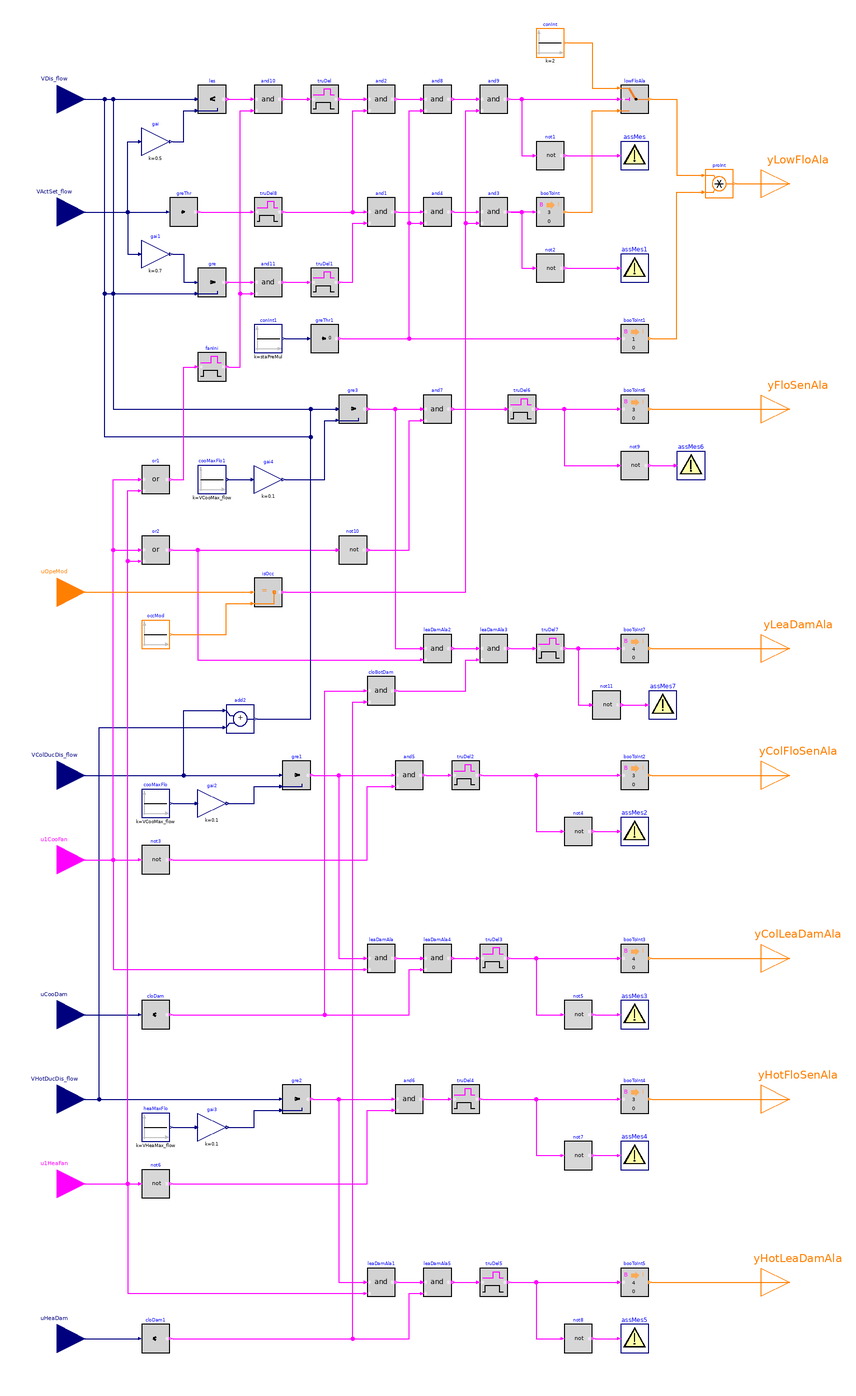

This picture is the connection diagram that the Modelica source below describes through its graphical annotations.

block Alarms "Generate alarms of snap-acting controlled dual-duct terminal unit"

  parameter Boolean have_duaSen
    "True: the unit have dual inlet flow sensor";
  parameter Real staPreMul
    "Importance multiplier for the zone static pressure reset control loop";
  parameter Real VCooMax_flow(
    final quantity="VolumeFlowRate",
    final unit="m3/s")
    "Design zone cooling maximum airflow rate";
  parameter Real VHeaMax_flow(
    final quantity="VolumeFlowRate",
    final unit="m3/s")
    "Design zone heating maximum airflow rate";
  parameter Real lowFloTim(
    final unit="s",
    final quantity="Time")=300
    "Threshold time to check low flow rate"
    annotation (__cdl(ValueInReference=true));
  parameter Real fanOffTim(
    final unit="s",
    final quantity="Time")=600
    "Threshold time to check fan off"
    annotation (__cdl(ValueInReference=true));
  parameter Real leaFloTim(
    final unit="s",
    final quantity="Time")=600
    "Threshold time to check damper leaking airflow"
    annotation (__cdl(ValueInReference=true));
  parameter Real floHys(
    final quantity="VolumeFlowRate",
    final unit="m3/s")=0.05
    "Near zero flow rate, below which the flow rate or difference will be seen as zero"
    annotation (__cdl(ValueInReference=false), Dialog(tab="Advanced"));
  parameter Real damPosHys(
    final unit="1")=0.05
    "Near zero damper position, below which the damper will be seen as closed"
    annotation (__cdl(ValueInReference=false), Dialog(tab="Advanced"));
  parameter Real staTim(
    final unit="s",
    final quantity="Time")=1800
    "Delay triggering alarms after enabling AHU supply fan"
    annotation (__cdl(ValueInReference=false), Dialog(tab="Advanced"));

  BuildingsLite.Controls.OBC.CDL.Interfaces.RealInput VDis_flow(
    final min=0,
    final unit="m3/s",
    final quantity="VolumeFlowRate") if not have_duaSen
    "Measured discharge airflow rate"
    annotation (Placement(transformation(extent={{-280,400},{-240,440}}),
        iconTransformation(extent={{-140,160},{-100,200}})));
  BuildingsLite.Controls.OBC.CDL.Interfaces.RealInput VActSet_flow(
    final min=0,
    final unit="m3/s",
    final quantity="VolumeFlowRate") "Active airflow setpoint"
    annotation (Placement(transformation(extent={{-280,320},{-240,360}}),
        iconTransformation(extent={{-140,130},{-100,170}})));
  BuildingsLite.Controls.OBC.CDL.Interfaces.IntegerInput uOpeMod
    "Zone operation mode"
    annotation (Placement(transformation(extent={{-280,50},{-240,90}}),
        iconTransformation(extent={{-140,100},{-100,140}})));
  BuildingsLite.Controls.OBC.CDL.Interfaces.RealInput VColDucDis_flow(
    final min=0,
    final unit="m3/s",
    final quantity="VolumeFlowRate") if have_duaSen
    "Measured cold-duct discharge airflow rate"
    annotation (Placement(transformation(extent={{-280,-80},{-240,-40}}),
        iconTransformation(extent={{-140,60},{-100,100}})));
  BuildingsLite.Controls.OBC.CDL.Interfaces.BooleanInput u1CooFan
    "Cooling air handler supply fan status"
    annotation (Placement(transformation(extent={{-280,-140},{-240,-100}}),
        iconTransformation(extent={{-140,30},{-100,70}})));
  BuildingsLite.Controls.OBC.CDL.Interfaces.RealInput uCooDam(
    final min=0,
    final unit="1")
    "Cooling damper position setpoint"
    annotation (Placement(transformation(extent={{-280,-250},{-240,-210}}),
        iconTransformation(extent={{-140,0},{-100,40}})));
  BuildingsLite.Controls.OBC.CDL.Interfaces.RealInput VHotDucDis_flow(
    final min=0,
    final unit="m3/s",
    final quantity="VolumeFlowRate") if have_duaSen
    "Measured hot-duct discharge airflow rate"
    annotation (Placement(transformation(extent={{-280,-310},{-240,-270}}),
        iconTransformation(extent={{-140,-130},{-100,-90}})));
  BuildingsLite.Controls.OBC.CDL.Interfaces.BooleanInput u1HeaFan
    "Heating air handler supply fan status"
    annotation (Placement(transformation(extent={{-280,-370},{-240,-330}}),
        iconTransformation(extent={{-140,-160},{-100,-120}})));
  BuildingsLite.Controls.OBC.CDL.Interfaces.RealInput uHeaDam(
    final min=0,
    final unit="1")
    "Heating damper position setpoint"
    annotation (Placement(transformation(extent={{-280,-480},{-240,-440}}),
        iconTransformation(extent={{-140,-190},{-100,-150}})));
  BuildingsLite.Controls.OBC.CDL.Interfaces.IntegerOutput yLowFloAla
    "Low airflow alarms"
    annotation (Placement(transformation(extent={{240,340},{280,380}}),
        iconTransformation(extent={{100,160},{140,200}})));
  BuildingsLite.Controls.OBC.CDL.Interfaces.IntegerOutput yFloSenAla
    if not have_duaSen
    "Airflow sensor calibration alarm"
    annotation (Placement(transformation(extent={{240,180},{280,220}}),
        iconTransformation(extent={{100,110},{140,150}})));
  BuildingsLite.Controls.OBC.CDL.Interfaces.IntegerOutput yLeaDamAla
    if not have_duaSen
    "Leaking dampers alarm, could be heating or cooling damper"
    annotation (Placement(transformation(extent={{240,10},{280,50}}),
        iconTransformation(extent={{100,80},{140,120}})));
  BuildingsLite.Controls.OBC.CDL.Interfaces.IntegerOutput yColFloSenAla
    if have_duaSen "Cold-duct airflow sensor calibration alarm"
    annotation (Placement(transformation(extent={{240,-80},{280,-40}}),
        iconTransformation(extent={{100,-90},{140,-50}})));
  BuildingsLite.Controls.OBC.CDL.Interfaces.IntegerOutput yColLeaDamAla
    if have_duaSen "Leaking cold-duct damper alarm"
    annotation (Placement(transformation(extent={{240,-210},{280,-170}}),
        iconTransformation(extent={{100,-120},{140,-80}})));
  BuildingsLite.Controls.OBC.CDL.Interfaces.IntegerOutput yHotFloSenAla
    if have_duaSen "Hot-duct airflow sensor calibration alarm"
    annotation (Placement(transformation(extent={{240,-310},{280,-270}}),
        iconTransformation(extent={{100,-160},{140,-120}})));
  BuildingsLite.Controls.OBC.CDL.Interfaces.IntegerOutput yHotLeaDamAla
    if have_duaSen "Leaking hot-duct damper alarm"
    annotation (Placement(transformation(extent={{240,-440},{280,-400}}),
        iconTransformation(extent={{100,-190},{140,-150}})));

  BuildingsLite.Controls.OBC.CDL.Reals.MultiplyByParameter gai(
    final k=0.5)
    "Percentage of the setpoint"
    annotation (Placement(transformation(extent={{-200,380},{-180,400}})));
  BuildingsLite.Controls.OBC.CDL.Reals.Less les(
    final h=floHys)
    "Check if measured airflow is less than threshold"
    annotation (Placement(transformation(extent={{-160,410},{-140,430}})));
  BuildingsLite.Controls.OBC.CDL.Logical.TrueDelay truDel(
    final delayTime=lowFloTim)
    "Check if the measured airflow has been less than threshold value for threshold time"
    annotation (Placement(transformation(extent={{-80,410},{-60,430}})));
  BuildingsLite.Controls.OBC.CDL.Reals.GreaterThreshold greThr(
    final t=floHys,
    final h=0.5*floHys)
    "Check if setpoint airflow is greater than zero"
    annotation (Placement(transformation(extent={{-180,330},{-160,350}})));
  BuildingsLite.Controls.OBC.CDL.Reals.Greater gre(
    final h=floHys)
    "Check if measured airflow is less than threshold"
    annotation (Placement(transformation(extent={{-160,280},{-140,300}})));
  BuildingsLite.Controls.OBC.CDL.Reals.MultiplyByParameter gai1(
    final k=0.7)
    "Percentage of the setpoint"
    annotation (Placement(transformation(extent={{-200,300},{-180,320}})));
  BuildingsLite.Controls.OBC.CDL.Logical.TrueDelay truDel1(
    final delayTime=lowFloTim)
    "Check if the measured airflow has been less than threshold value for threshold time"
    annotation (Placement(transformation(extent={{-80,280},{-60,300}})));
  BuildingsLite.Controls.OBC.CDL.Logical.And and2
    "Measured airflow has been less than threshold value for sufficient time"
    annotation (Placement(transformation(extent={{-40,410},{-20,430}})));
  BuildingsLite.Controls.OBC.CDL.Logical.And and1
    "Measured airflow has been less than threshold value for sufficient time"
    annotation (Placement(transformation(extent={{-40,330},{-20,350}})));
  BuildingsLite.Controls.OBC.CDL.Integers.Switch lowFloAla
    "Low airflow alarm"
    annotation (Placement(transformation(extent={{140,410},{160,430}})));
  BuildingsLite.Controls.OBC.CDL.Integers.Sources.Constant conInt(
    final k=2)
    "Level 2 alarm"
    annotation (Placement(transformation(extent={{80,450},{100,470}})));
  BuildingsLite.Controls.OBC.CDL.Conversions.BooleanToInteger booToInt(
    final integerTrue=3)
    "Convert boolean true to level 3 alarm"
    annotation (Placement(transformation(extent={{80,330},{100,350}})));
  BuildingsLite.Controls.OBC.CDL.Reals.Sources.Constant conInt1(
    final k=staPreMul)
    "Importance multiplier for zone static pressure reset"
    annotation (Placement(transformation(extent={{-120,240},{-100,260}})));
  BuildingsLite.Controls.OBC.CDL.Reals.GreaterThreshold greThr1
    "Check if the multiplier is greater than zero"
    annotation (Placement(transformation(extent={{-80,240},{-60,260}})));
  BuildingsLite.Controls.OBC.CDL.Conversions.BooleanToInteger booToInt1
    "Suppress the alarm when multiplier is zero"
    annotation (Placement(transformation(extent={{140,240},{160,260}})));
  BuildingsLite.Controls.OBC.CDL.Integers.Multiply proInt
    "Low flow alarms"
    annotation (Placement(transformation(extent={{200,350},{220,370}})));
  BuildingsLite.Controls.OBC.CDL.Logical.And and8
    "Logical and"
    annotation (Placement(transformation(extent={{0,410},{20,430}})));
  BuildingsLite.Controls.OBC.CDL.Logical.Not not1
    "Logical not"
    annotation (Placement(transformation(extent={{80,370},{100,390}})));
  BuildingsLite.Controls.OBC.CDL.Utilities.Assert assMes(
    final message="Warning: airflow is less than 50% of the setpoint.")
    "Level 2 low airflow alarm"
    annotation (Placement(transformation(extent={{140,370},{160,390}})));
  BuildingsLite.Controls.OBC.CDL.Logical.And and4
    "Logical and"
    annotation (Placement(transformation(extent={{0,330},{20,350}})));
  BuildingsLite.Controls.OBC.CDL.Logical.Not not2
    "Logical not"
    annotation (Placement(transformation(extent={{80,290},{100,310}})));
  BuildingsLite.Controls.OBC.CDL.Utilities.Assert assMes1(
    final message="Warning: airflow is less than 70% of the setpoint.")
    "Level 3 low airflow alarm"
    annotation (Placement(transformation(extent={{140,290},{160,310}})));
  BuildingsLite.Controls.OBC.CDL.Reals.Sources.Constant cooMaxFlo(
    final k=VCooMax_flow) if have_duaSen "Cooling maximum airflow setpoint"
    annotation (Placement(transformation(extent={{-200,-90},{-180,-70}})));
  BuildingsLite.Controls.OBC.CDL.Reals.MultiplyByParameter gai2(
    final k=0.1) if have_duaSen
    "Percentage of the setpoint"
    annotation (Placement(transformation(extent={{-160,-90},{-140,-70}})));
  BuildingsLite.Controls.OBC.CDL.Logical.Not not3 if have_duaSen
    "Logical not"
    annotation (Placement(transformation(extent={{-200,-130},{-180,-110}})));
  BuildingsLite.Controls.OBC.CDL.Logical.TrueDelay truDel2(
    final delayTime=fanOffTim) if have_duaSen
    "Check if the input has been true for more than threshold time"
    annotation (Placement(transformation(extent={{20,-70},{40,-50}})));
  BuildingsLite.Controls.OBC.CDL.Reals.Greater gre1(
    final h=floHys) if have_duaSen
    "Check if measured airflow is greater than threshold"
    annotation (Placement(transformation(extent={{-100,-70},{-80,-50}})));
  BuildingsLite.Controls.OBC.CDL.Logical.And and5 if have_duaSen
    "Check if the measured airflow is greater than the threshold and the supply fan is OFF"
    annotation (Placement(transformation(extent={{-20,-70},{0,-50}})));
  BuildingsLite.Controls.OBC.CDL.Logical.Not not4 if have_duaSen
    "Logical not"
    annotation (Placement(transformation(extent={{100,-110},{120,-90}})));
  BuildingsLite.Controls.OBC.CDL.Utilities.Assert assMes2(
    final message="Warning: cold-duct airflow sensor should be calibrated.")
    if have_duaSen
    "Level 3 airflow sensor alarm"
    annotation (Placement(transformation(extent={{140,-110},{160,-90}})));
  BuildingsLite.Controls.OBC.CDL.Conversions.BooleanToInteger booToInt2(
    final integerTrue=3) if have_duaSen
    "Convert boolean true to level 3 alarm"
    annotation (Placement(transformation(extent={{140,-70},{160,-50}})));
  BuildingsLite.Controls.OBC.CDL.Logical.TrueDelay truDel3(
    final delayTime=leaFloTim) if have_duaSen
    "Check if the input has been true for more than threshold time"
    annotation (Placement(transformation(extent={{40,-200},{60,-180}})));
  BuildingsLite.Controls.OBC.CDL.Reals.LessThreshold cloDam(
    final t=damPosHys,
    final h=0.5*damPosHys) "Check if damper position is near zero"
    annotation (Placement(transformation(extent={{-200,-240},{-180,-220}})));
  BuildingsLite.Controls.OBC.CDL.Logical.And leaDamAla if have_duaSen
    "Check if generating leak damper alarms"
    annotation (Placement(transformation(extent={{-40,-200},{-20,-180}})));
  BuildingsLite.Controls.OBC.CDL.Logical.Not not5 if have_duaSen
    "Logical not"
    annotation (Placement(transformation(extent={{100,-240},{120,-220}})));
  BuildingsLite.Controls.OBC.CDL.Utilities.Assert assMes3(
    final message="Warning: the cold-duct damper is leaking.")
    if have_duaSen
    "Level 4 leaking damper alarm"
    annotation (Placement(transformation(extent={{140,-240},{160,-220}})));
  BuildingsLite.Controls.OBC.CDL.Conversions.BooleanToInteger booToInt3(
    final integerTrue=4) if have_duaSen
    "Convert boolean true to level 4 alarm"
    annotation (Placement(transformation(extent={{140,-200},{160,-180}})));
  BuildingsLite.Controls.OBC.CDL.Reals.Sources.Constant heaMaxFlo(
    final k=VHeaMax_flow)
    if have_duaSen "Heating maximum airflow setpoint"
    annotation (Placement(transformation(extent={{-200,-320},{-180,-300}})));
  BuildingsLite.Controls.OBC.CDL.Reals.MultiplyByParameter gai3(final k=0.1)
    if have_duaSen
    "Percentage of the setpoint"
    annotation (Placement(transformation(extent={{-160,-320},{-140,-300}})));
  BuildingsLite.Controls.OBC.CDL.Logical.Not not6 if have_duaSen
    "Logical not"
    annotation (Placement(transformation(extent={{-200,-360},{-180,-340}})));
  BuildingsLite.Controls.OBC.CDL.Logical.TrueDelay truDel4(
    final delayTime=fanOffTim) if have_duaSen
    "Check if the input has been true for more than threshold time"
    annotation (Placement(transformation(extent={{20,-300},{40,-280}})));
  BuildingsLite.Controls.OBC.CDL.Reals.Greater gre2(
    final h=floHys)
    if have_duaSen
    "Check if measured airflow is greater than threshold"
    annotation (Placement(transformation(extent={{-100,-300},{-80,-280}})));
  BuildingsLite.Controls.OBC.CDL.Logical.And and6 if have_duaSen
    "Check if the measured airflow is greater than the threshold and the supply fan is OFF"
    annotation (Placement(transformation(extent={{-20,-300},{0,-280}})));
  BuildingsLite.Controls.OBC.CDL.Logical.Not not7 if have_duaSen
    "Logical not"
    annotation (Placement(transformation(extent={{100,-340},{120,-320}})));
  BuildingsLite.Controls.OBC.CDL.Utilities.Assert assMes4(
    final message="Warning: hot-duct airflow sensor should be calibrated.")
    if have_duaSen
    "Level 3 airflow sensor alarm"
    annotation (Placement(transformation(extent={{140,-340},{160,-320}})));
  BuildingsLite.Controls.OBC.CDL.Conversions.BooleanToInteger booToInt4(
    final integerTrue=3) if have_duaSen
    "Convert boolean true to level 3 alarm"
    annotation (Placement(transformation(extent={{140,-300},{160,-280}})));
  BuildingsLite.Controls.OBC.CDL.Logical.TrueDelay truDel5(
    final delayTime=leaFloTim) if have_duaSen
    "Check if the input has been true for more than threshold time"
    annotation (Placement(transformation(extent={{40,-430},{60,-410}})));
  BuildingsLite.Controls.OBC.CDL.Reals.LessThreshold cloDam1(
    final t=damPosHys,
    final h=0.5*damPosHys)
    "Check if damper position is near zero"
    annotation (Placement(transformation(extent={{-200,-470},{-180,-450}})));
  BuildingsLite.Controls.OBC.CDL.Logical.And leaDamAla1 if have_duaSen
    "Check if generating leak damper alarms"
    annotation (Placement(transformation(extent={{-40,-430},{-20,-410}})));
  BuildingsLite.Controls.OBC.CDL.Logical.Not not8 if have_duaSen
    "Logical not"
    annotation (Placement(transformation(extent={{100,-470},{120,-450}})));
  BuildingsLite.Controls.OBC.CDL.Utilities.Assert assMes5(
    final message="Warning: the hot-duct damper is leaking.")
    if have_duaSen
    "Level 4 leaking damper alarm"
    annotation (Placement(transformation(extent={{140,-470},{160,-450}})));
  BuildingsLite.Controls.OBC.CDL.Conversions.BooleanToInteger booToInt5(
    final integerTrue=4) if have_duaSen
    "Convert boolean true to level 4 alarm"
    annotation (Placement(transformation(extent={{140,-430},{160,-410}})));
  BuildingsLite.Controls.OBC.CDL.Reals.Sources.Constant cooMaxFlo1(
    final k=VCooMax_flow) if not have_duaSen
    "Cooling maximum airflow setpoint"
    annotation (Placement(transformation(extent={{-160,140},{-140,160}})));
  BuildingsLite.Controls.OBC.CDL.Reals.MultiplyByParameter gai4(
    final k=0.1)
    if not have_duaSen
    "Percentage of the setpoint"
    annotation (Placement(transformation(extent={{-120,140},{-100,160}})));
  BuildingsLite.Controls.OBC.CDL.Reals.Greater gre3(
    final h=floHys)
    if not have_duaSen
    "Check if measured airflow is greater than threshold"
    annotation (Placement(transformation(extent={{-60,190},{-40,210}})));
  BuildingsLite.Controls.OBC.CDL.Logical.And and7 if not have_duaSen
    "Check if the measured airflow is greater than the threshold and the supply fan is OFF"
    annotation (Placement(transformation(extent={{0,190},{20,210}})));
  BuildingsLite.Controls.OBC.CDL.Logical.Not not9 if not have_duaSen
    "Logical not"
    annotation (Placement(transformation(extent={{140,150},{160,170}})));
  BuildingsLite.Controls.OBC.CDL.Utilities.Assert assMes6(
    final message="Warning: airflow sensor should be calibrated.")
    if not have_duaSen
    "Level 3 airflow sensor alarm"
    annotation (Placement(transformation(extent={{180,150},{200,170}})));
  BuildingsLite.Controls.OBC.CDL.Conversions.BooleanToInteger booToInt6(
    final integerTrue=3) if not have_duaSen
    "Convert boolean true to level 3 alarm"
    annotation (Placement(transformation(extent={{140,190},{160,210}})));
  BuildingsLite.Controls.OBC.CDL.Logical.Or or2 if not have_duaSen
    "Check if there is any supply fan proven on"
    annotation (Placement(transformation(extent={{-200,90},{-180,110}})));
  BuildingsLite.Controls.OBC.CDL.Logical.TrueDelay truDel6(
    final delayTime=fanOffTim) if not have_duaSen
    "Check if the input has been true for more than threshold time"
    annotation (Placement(transformation(extent={{60,190},{80,210}})));
  BuildingsLite.Controls.OBC.CDL.Logical.Not not10 if not have_duaSen
    "Logical not"
    annotation (Placement(transformation(extent={{-60,90},{-40,110}})));
  BuildingsLite.Controls.OBC.CDL.Logical.TrueDelay truDel7(
    final delayTime=leaFloTim) if not have_duaSen
    "Check if the input has been true for more than threshold time"
    annotation (Placement(transformation(extent={{80,20},{100,40}})));
  BuildingsLite.Controls.OBC.CDL.Logical.And leaDamAla2 if not have_duaSen
    "Check if generating leak damper alarms"
    annotation (Placement(transformation(extent={{0,20},{20,40}})));
  BuildingsLite.Controls.OBC.CDL.Logical.And cloBotDam if not have_duaSen
    "Both heating and cooling dampers are closed"
    annotation (Placement(transformation(extent={{-40,-10},{-20,10}})));
  BuildingsLite.Controls.OBC.CDL.Logical.Not not11 if not have_duaSen
    "Logical not"
    annotation (Placement(transformation(extent={{120,-20},{140,0}})));
  BuildingsLite.Controls.OBC.CDL.Utilities.Assert assMes7(
    final message="Warning: the cold-duct or hot-dcut damper is leaking.")
    if not have_duaSen
    "Level 4 leaking damper alarm"
    annotation (Placement(transformation(extent={{160,-20},{180,0}})));
  BuildingsLite.Controls.OBC.CDL.Conversions.BooleanToInteger booToInt7(
    final integerTrue=4) if not have_duaSen
    "Convert boolean true to level 4 alarm"
    annotation (Placement(transformation(extent={{140,20},{160,40}})));
  BuildingsLite.Controls.OBC.CDL.Reals.Add add2 if have_duaSen
    "Total discharge airflow"
    annotation (Placement(transformation(extent={{-140,-30},{-120,-10}})));
  BuildingsLite.Controls.OBC.CDL.Logical.TrueDelay truDel8(
    final delayTime=lowFloTim)
    "Check if the active flow setpoint has been greater than zero for the threshold time"
    annotation (Placement(transformation(extent={{-120,330},{-100,350}})));
  BuildingsLite.Controls.OBC.CDL.Logical.TrueDelay fanIni(
    final delayTime=staTim)
    "Check if the AHU supply fan has been enabled for threshold time"
    annotation (Placement(transformation(extent={{-160,220},{-140,240}})));
  BuildingsLite.Controls.OBC.CDL.Logical.And and11
    "True: AHU fan is enabled and the discharge flow is lower than the threshold"
    annotation (Placement(transformation(extent={{-120,280},{-100,300}})));
  BuildingsLite.Controls.OBC.CDL.Logical.And and10
    "True: AHU fan is enabled and the discharge flow is lower than the threshold"
    annotation (Placement(transformation(extent={{-120,410},{-100,430}})));
  BuildingsLite.Controls.OBC.CDL.Logical.Or or1
    "Check if there is any supply fan proven on"
    annotation (Placement(transformation(extent={{-200,140},{-180,160}})));
  BuildingsLite.Controls.OBC.CDL.Integers.Sources.Constant occMod(
    final k=BuildingsLite.Controls.OBC.ASHRAE.G36.Types.OperationModes.occupied)
    "Occupied mode"
    annotation (Placement(transformation(extent={{-200,30},{-180,50}})));
  BuildingsLite.Controls.OBC.CDL.Integers.Equal isOcc
    "Check if current operation mode is occupied mode"
    annotation (Placement(transformation(extent={{-120,60},{-100,80}})));
  BuildingsLite.Controls.OBC.CDL.Logical.And and3
    "Logical and"
    annotation (Placement(transformation(extent={{40,330},{60,350}})));
  BuildingsLite.Controls.OBC.CDL.Logical.And and9
    "Logical and"
    annotation (Placement(transformation(extent={{40,410},{60,430}})));
  BuildingsLite.Controls.OBC.CDL.Logical.And leaDamAla3 if not have_duaSen
    "Check if generating leak damper alarms"
    annotation (Placement(transformation(extent={{40,20},{60,40}})));
  BuildingsLite.Controls.OBC.CDL.Logical.And  leaDamAla4 if have_duaSen
    "Check if generating leak damper alarms"
    annotation (Placement(transformation(extent={{0,-200},{20,-180}})));
  BuildingsLite.Controls.OBC.CDL.Logical.And leaDamAla5 if have_duaSen
    "Check if generating leak damper alarms"
    annotation (Placement(transformation(extent={{0,-430},{20,-410}})));
equation
  connect(VActSet_flow, gai.u) annotation (Line(points={{-260,340},{-210,340},{
          -210,390},{-202,390}}, color={0,0,127}));
  connect(VDis_flow, les.u1)
    annotation (Line(points={{-260,420},{-162,420}}, color={0,0,127}));
  connect(VActSet_flow, greThr.u)
    annotation (Line(points={{-260,340},{-182,340}}, color={0,0,127}));
  connect(VActSet_flow, gai1.u) annotation (Line(points={{-260,340},{-210,340},{
          -210,310},{-202,310}}, color={0,0,127}));
  connect(VDis_flow, gre.u2) annotation (Line(points={{-260,420},{-220,420},{
          -220,282},{-162,282}}, color={0,0,127}));
  connect(gai1.y, gre.u1) annotation (Line(points={{-178,310},{-170,310},{-170,
          290},{-162,290}}, color={0,0,127}));
  connect(truDel.y, and2.u1)
    annotation (Line(points={{-58,420},{-42,420}}, color={255,0,255}));
  connect(truDel1.y, and1.u2) annotation (Line(points={{-58,290},{-50,290},{-50,
          332},{-42,332}}, color={255,0,255}));
  connect(conInt.y, lowFloAla.u1) annotation (Line(points={{102,460},{120,460},{
          120,428},{138,428}}, color={255,127,0}));
  connect(booToInt.y, lowFloAla.u3) annotation (Line(points={{102,340},{120,340},
          {120,412},{138,412}},color={255,127,0}));
  connect(conInt1.y, greThr1.u)
    annotation (Line(points={{-98,250},{-82,250}}, color={0,0,127}));
  connect(greThr1.y, booToInt1.u)
    annotation (Line(points={{-58,250},{138,250}}, color={255,0,255}));
  connect(lowFloAla.y, proInt.u1) annotation (Line(points={{162,420},{180,420},{
          180,366},{198,366}}, color={255,127,0}));
  connect(booToInt1.y, proInt.u2) annotation (Line(points={{162,250},{180,250},{
          180,354},{198,354}},  color={255,127,0}));
  connect(not1.y, assMes.u)
    annotation (Line(points={{102,380},{138,380}}, color={255,0,255}));
  connect(and2.y,and8. u1) annotation (Line(points={{-18,420},{-2,420}},
                          color={255,0,255}));
  connect(greThr1.y,and8. u2) annotation (Line(points={{-58,250},{-10,250},{-10,
          412},{-2,412}}, color={255,0,255}));
  connect(and1.y, and4.u1) annotation (Line(points={{-18,340},{-2,340}},
                    color={255,0,255}));
  connect(greThr1.y, and4.u2) annotation (Line(points={{-58,250},{-10,250},{-10,
          332},{-2,332}}, color={255,0,255}));
  connect(not2.y, assMes1.u)
    annotation (Line(points={{102,300},{138,300}}, color={255,0,255}));
  connect(cooMaxFlo.y, gai2.u)
    annotation (Line(points={{-178,-80},{-162,-80}}, color={0,0,127}));
  connect(u1CooFan, not3.u)
    annotation (Line(points={{-260,-120},{-202,-120}}, color={255,0,255}));
  connect(gai2.y, gre1.u2) annotation (Line(points={{-138,-80},{-120,-80},{-120,
          -68},{-102,-68}}, color={0,0,127}));
  connect(gre1.y, and5.u1)
    annotation (Line(points={{-78,-60},{-22,-60}}, color={255,0,255}));
  connect(not4.y, assMes2.u)
    annotation (Line(points={{122,-100},{138,-100}}, color={255,0,255}));
  connect(booToInt2.y, yColFloSenAla)
    annotation (Line(points={{162,-60},{260,-60}}, color={255,127,0}));
  connect(proInt.y, yLowFloAla)
    annotation (Line(points={{222,360},{260,360}}, color={255,127,0}));
  connect(uCooDam, cloDam.u)
    annotation (Line(points={{-260,-230},{-202,-230}}, color={0,0,127}));
  connect(u1CooFan, leaDamAla.u2) annotation (Line(points={{-260,-120},{-220,-120},
          {-220,-198},{-42,-198}},color={255,0,255}));
  connect(not5.y, assMes3.u)
    annotation (Line(points={{122,-230},{138,-230}}, color={255,0,255}));
  connect(booToInt3.y, yColLeaDamAla)
    annotation (Line(points={{162,-190},{260,-190}}, color={255,127,0}));
  connect(VColDucDis_flow, gre1.u1)
    annotation (Line(points={{-260,-60},{-102,-60}}, color={0,0,127}));
  connect(heaMaxFlo.y, gai3.u)
    annotation (Line(points={{-178,-310},{-162,-310}}, color={0,0,127}));
  connect(u1HeaFan, not6.u)
    annotation (Line(points={{-260,-350},{-202,-350}}, color={255,0,255}));
  connect(gai3.y,gre2. u2) annotation (Line(points={{-138,-310},{-120,-310},{-120,
          -298},{-102,-298}}, color={0,0,127}));
  connect(gre2.y,and6. u1)
    annotation (Line(points={{-78,-290},{-22,-290}}, color={255,0,255}));
  connect(not7.y,assMes4. u)
    annotation (Line(points={{122,-330},{138,-330}}, color={255,0,255}));
  connect(booToInt4.y, yHotFloSenAla)
    annotation (Line(points={{162,-290},{260,-290}}, color={255,127,0}));
  connect(uHeaDam, cloDam1.u)
    annotation (Line(points={{-260,-460},{-202,-460}}, color={0,0,127}));
  connect(u1HeaFan, leaDamAla1.u2) annotation (Line(points={{-260,-350},{-210,-350},
          {-210,-428},{-42,-428}},color={255,0,255}));
  connect(not8.y,assMes5. u)
    annotation (Line(points={{122,-460},{138,-460}}, color={255,0,255}));
  connect(booToInt5.y, yHotLeaDamAla)
    annotation (Line(points={{162,-420},{260,-420}}, color={255,127,0}));
  connect(VHotDucDis_flow, gre2.u1)
    annotation (Line(points={{-260,-290},{-102,-290}}, color={0,0,127}));
  connect(VDis_flow, gre3.u1) annotation (Line(points={{-260,420},{-220,420},{
          -220,200},{-62,200}}, color={0,0,127}));
  connect(u1CooFan, or2.u1) annotation (Line(points={{-260,-120},{-220,-120},{-220,
          100},{-202,100}}, color={255,0,255}));
  connect(u1HeaFan, or2.u2) annotation (Line(points={{-260,-350},{-210,-350},{-210,
          92},{-202,92}}, color={255,0,255}));
  connect(or2.y, not10.u)
    annotation (Line(points={{-178,100},{-62,100}},  color={255,0,255}));
  connect(not9.y, assMes6.u)
    annotation (Line(points={{162,160},{178,160}}, color={255,0,255}));
  connect(booToInt6.y, yFloSenAla)
    annotation (Line(points={{162,200},{260,200}}, color={255,127,0}));
  connect(gai4.y, gre3.u2) annotation (Line(points={{-98,150},{-70,150},{-70,
          192},{-62,192}}, color={0,0,127}));
  connect(cooMaxFlo1.y, gai4.u)
    annotation (Line(points={{-138,150},{-122,150}}, color={0,0,127}));
  connect(or2.y, leaDamAla2.u2) annotation (Line(points={{-178,100},{-160,100},{
          -160,22},{-2,22}}, color={255,0,255}));
  connect(cloDam.y, cloBotDam.u1) annotation (Line(points={{-178,-230},{-70,-230},
          {-70,0},{-42,0}}, color={255,0,255}));
  connect(cloDam1.y, cloBotDam.u2) annotation (Line(points={{-178,-460},{-50,-460},
          {-50,-8},{-42,-8}}, color={255,0,255}));
  connect(not11.y, assMes7.u)
    annotation (Line(points={{142,-10},{158,-10}}, color={255,0,255}));
  connect(booToInt7.y, yLeaDamAla)
    annotation (Line(points={{162,30},{260,30}}, color={255,127,0}));
  connect(VColDucDis_flow, add2.u1) annotation (Line(points={{-260,-60},{-170,-60},
          {-170,-14},{-142,-14}}, color={0,0,127}));
  connect(VHotDucDis_flow, add2.u2) annotation (Line(points={{-260,-290},{-230,-290},
          {-230,-26},{-142,-26}}, color={0,0,127}));
  connect(add2.y, les.u1) annotation (Line(points={{-118,-20},{-80,-20},{-80,180},
          {-226,180},{-226,420},{-162,420}}, color={0,0,127}));
  connect(add2.y, gre.u2) annotation (Line(points={{-118,-20},{-80,-20},{-80,
          180},{-226,180},{-226,282},{-162,282}}, color={0,0,127}));
  connect(add2.y, gre3.u1) annotation (Line(points={{-118,-20},{-80,-20},{-80,200},
          {-62,200}}, color={0,0,127}));
  connect(greThr.y, truDel8.u)
    annotation (Line(points={{-158,340},{-122,340}}, color={255,0,255}));
  connect(truDel8.y, and1.u1)
    annotation (Line(points={{-98,340},{-42,340}}, color={255,0,255}));
  connect(truDel8.y, and2.u2) annotation (Line(points={{-98,340},{-50,340},{-50,
          412},{-42,412}}, color={255,0,255}));
  connect(gre3.y, and7.u1)
    annotation (Line(points={{-38,200},{-2,200}},  color={255,0,255}));
  connect(not10.y, and7.u2) annotation (Line(points={{-38,100},{-10,100},{-10,192},
          {-2,192}},  color={255,0,255}));
  connect(and7.y, truDel6.u)
    annotation (Line(points={{22,200},{58,200}},color={255,0,255}));
  connect(truDel6.y, booToInt6.u)
    annotation (Line(points={{82,200},{138,200}}, color={255,0,255}));
  connect(truDel6.y, not9.u) annotation (Line(points={{82,200},{100,200},{100,160},
          {138,160}},color={255,0,255}));
  connect(truDel7.y, booToInt7.u)
    annotation (Line(points={{102,30},{138,30}},color={255,0,255}));
  connect(truDel7.y, not11.u) annotation (Line(points={{102,30},{110,30},{110,-10},
          {118,-10}},color={255,0,255}));
  connect(gre3.y, leaDamAla2.u1) annotation (Line(points={{-38,200},{-20,200},{-20,
          30},{-2,30}}, color={255,0,255}));
  connect(not3.y, and5.u2) annotation (Line(points={{-178,-120},{-40,-120},{-40,
          -68},{-22,-68}}, color={255,0,255}));
  connect(and5.y, truDel2.u)
    annotation (Line(points={{2,-60},{18,-60}}, color={255,0,255}));
  connect(truDel2.y, booToInt2.u)
    annotation (Line(points={{42,-60},{138,-60}}, color={255,0,255}));
  connect(truDel2.y, not4.u) annotation (Line(points={{42,-60},{80,-60},{80,-100},
          {98,-100}}, color={255,0,255}));
  connect(gre1.y, leaDamAla.u1) annotation (Line(points={{-78,-60},{-60,-60},{-60,
          -190},{-42,-190}}, color={255,0,255}));
  connect(truDel3.y, booToInt3.u)
    annotation (Line(points={{62,-190},{138,-190}}, color={255,0,255}));
  connect(truDel3.y, not5.u) annotation (Line(points={{62,-190},{80,-190},{80,-230},
          {98,-230}}, color={255,0,255}));
  connect(and6.y, truDel4.u)
    annotation (Line(points={{2,-290},{18,-290}}, color={255,0,255}));
  connect(truDel4.y, booToInt4.u)
    annotation (Line(points={{42,-290},{138,-290}}, color={255,0,255}));
  connect(not6.y, and6.u2) annotation (Line(points={{-178,-350},{-40,-350},{-40,
          -298},{-22,-298}}, color={255,0,255}));
  connect(truDel4.y, not7.u) annotation (Line(points={{42,-290},{80,-290},{80,-330},
          {98,-330}}, color={255,0,255}));
  connect(truDel5.y, booToInt5.u)
    annotation (Line(points={{62,-420},{138,-420}}, color={255,0,255}));
  connect(truDel5.y, not8.u) annotation (Line(points={{62,-420},{80,-420},{80,-460},
          {98,-460}}, color={255,0,255}));
  connect(gre2.y, leaDamAla1.u1) annotation (Line(points={{-78,-290},{-60,-290},
          {-60,-420},{-42,-420}}, color={255,0,255}));
  connect(les.y, and10.u1)
    annotation (Line(points={{-138,420},{-122,420}}, color={255,0,255}));
  connect(and10.y, truDel.u)
    annotation (Line(points={{-98,420},{-82,420}}, color={255,0,255}));
  connect(gre.y, and11.u1)
    annotation (Line(points={{-138,290},{-122,290}}, color={255,0,255}));
  connect(and11.y, truDel1.u)
    annotation (Line(points={{-98,290},{-82,290}}, color={255,0,255}));
  connect(fanIni.y, and10.u2) annotation (Line(points={{-138,230},{-130,230},{-130,
          412},{-122,412}}, color={255,0,255}));
  connect(u1CooFan, or1.u1) annotation (Line(points={{-260,-120},{-220,-120},{-220,
          150},{-202,150}}, color={255,0,255}));
  connect(u1HeaFan, or1.u2) annotation (Line(points={{-260,-350},{-210,-350},{-210,
          142},{-202,142}}, color={255,0,255}));
  connect(or1.y, fanIni.u) annotation (Line(points={{-178,150},{-170,150},{-170,
          230},{-162,230}}, color={255,0,255}));
  connect(occMod.y,isOcc. u2) annotation (Line(points={{-178,40},{-140,40},{-140,
          62},{-122,62}}, color={255,127,0}));
  connect(uOpeMod,isOcc. u1)
    annotation (Line(points={{-260,70},{-122,70}}, color={255,127,0}));
  connect(fanIni.y, and11.u2) annotation (Line(points={{-138,230},{-130,230},{
          -130,282},{-122,282}}, color={255,0,255}));
  connect(gai.y, les.u2) annotation (Line(points={{-178,390},{-170,390},{-170,
          412},{-162,412}}, color={0,0,127}));
  connect(and8.y, and9.u1)
    annotation (Line(points={{22,420},{38,420}}, color={255,0,255}));
  connect(and9.y, lowFloAla.u2)
    annotation (Line(points={{62,420},{138,420}}, color={255,0,255}));
  connect(booToInt.u, and3.y)
    annotation (Line(points={{78,340},{62,340}}, color={255,0,255}));
  connect(and9.y, not1.u) annotation (Line(points={{62,420},{70,420},{70,380},{78,
          380}}, color={255,0,255}));
  connect(and3.y, not2.u) annotation (Line(points={{62,340},{70,340},{70,300},{78,
          300}}, color={255,0,255}));
  connect(and4.y, and3.u1)
    annotation (Line(points={{22,340},{38,340}}, color={255,0,255}));
  connect(isOcc.y, and9.u2) annotation (Line(points={{-98,70},{30,70},{30,412},{
          38,412}}, color={255,0,255}));
  connect(isOcc.y, and3.u2) annotation (Line(points={{-98,70},{30,70},{30,332},{
          38,332}}, color={255,0,255}));
  connect(leaDamAla2.y, leaDamAla3.u1)
    annotation (Line(points={{22,30},{38,30}}, color={255,0,255}));
  connect(leaDamAla3.y, truDel7.u)
    annotation (Line(points={{62,30},{78,30}}, color={255,0,255}));
  connect(cloBotDam.y, leaDamAla3.u2) annotation (Line(points={{-18,0},{30,0},{30,
          22},{38,22}}, color={255,0,255}));
  connect(leaDamAla.y, leaDamAla4.u1)
    annotation (Line(points={{-18,-190},{-2,-190}}, color={255,0,255}));
  connect(leaDamAla4.y, truDel3.u)
    annotation (Line(points={{22,-190},{38,-190}}, color={255,0,255}));
  connect(cloDam.y, leaDamAla4.u2) annotation (Line(points={{-178,-230},{-10,-230},
          {-10,-198},{-2,-198}}, color={255,0,255}));
  connect(leaDamAla1.y, leaDamAla5.u1)
    annotation (Line(points={{-18,-420},{-2,-420}}, color={255,0,255}));
  connect(leaDamAla5.y, truDel5.u)
    annotation (Line(points={{22,-420},{38,-420}}, color={255,0,255}));
  connect(cloDam1.y, leaDamAla5.u2) annotation (Line(points={{-178,-460},{-10,-460},
          {-10,-428},{-2,-428}}, color={255,0,255}));
annotation (defaultComponentName="ala",
  Icon(coordinateSystem(preserveAspectRatio=false, extent={{-100,-200},{100,200}}),
       graphics={
        Rectangle(
        extent={{-100,-200},{100,200}},
        lineColor={0,0,127},
        fillColor={255,255,255},
        fillPattern=FillPattern.Solid),
        Text(
        extent={{-100,240},{100,200}},
        textString="%name",
        textColor={0,0,255}),
        Text(
          extent={{-96,158},{-46,144}},
          textColor={0,0,127},
          textString="VActSet_flow"),
        Text(
          extent={{-98,186},{-58,174}},
          textColor={0,0,127},
          textString="VDis_flow",
          visible=not have_duaSen),
        Text(
          extent={{-96,30},{-44,14}},
          textColor={0,0,127},
          textString="uCooDam"),
        Text(
          extent={{-98,58},{-58,44}},
          textColor={255,0,255},
          textString="u1CooFan"),
        Text(
          extent={{46,190},{96,176}},
          textColor={255,127,0},
          textString="yLowFloAla"),
        Text(
          extent={{46,140},{96,126}},
          textColor={255,127,0},
          textString="yFloSenAla",
          visible=not have_duaSen),
        Text(
          extent={{46,110},{96,96}},
          textColor={255,127,0},
          textString="yLeaDamAla",
          visible=not have_duaSen),
        Text(
          extent={{-98,88},{-28,72}},
          textColor={0,0,127},
          textString="VColDucDis_flow",
          visible=have_duaSen),
        Text(
          extent={{-96,-160},{-26,-180}},
          textColor={0,0,127},
          textString="uHeaDam"),
        Text(
          extent={{-96,-132},{-56,-146}},
          textColor={255,0,255},
          textString="u1HeaFan"),
        Text(
          extent={{-96,-102},{-26,-118}},
          textColor={0,0,127},
          textString="VHotDucDis_flow",
          visible=have_duaSen),
        Text(
          extent={{36,-60},{96,-76}},
          textColor={255,127,0},
          textString="yColFloSenAla",
          visible=have_duaSen),
        Text(
          extent={{34,-90},{98,-106}},
          textColor={255,127,0},
          textString="yColLeaDamAla",
          visible=have_duaSen),
        Text(
          extent={{36,-130},{96,-146}},
          textColor={255,127,0},
          textString="yHotFloSenAla",
          visible=have_duaSen),
        Text(
          extent={{34,-160},{98,-176}},
          textColor={255,127,0},
          textString="yHotLeaDamAla",
          visible=have_duaSen),
        Text(
          extent={{-100,128},{-50,114}},
          textColor={255,127,0},
          visible=not have_duaSen,
          textString="uOpeMod")}),
  Diagram(coordinateSystem(preserveAspectRatio=false, extent={{-240,-500},{240,500}})),
Documentation(info="<html>
<p>
This block outputs alarms of snap-acting controlled dual-duct terminal unit. The
implementation is according to the Section 5.11.6 of ASHRAE Guideline 36, May 2020.
</p>
<h4>Low airflow</h4>
<ol>
<li>
If the zone is in occupied mode and after the AHU supply fan has been enabled for <code>staTim</code>,
if the measured airflow <code>VDis_flow</code> is less than 70% of setpoint
<code>VActSet_flow</code> for 5 minutes (<code>lowFloTim</code>) while the setpoint
is greater than zero, generate a Level 3 alarm.
</li>
<li>
If the zone is in occupied mode and after the AHU supply fan has been enabled for <code>staTim</code>,
if the measured airflow <code>VDis_flow</code> is less than 50% of setpoint
<code>VActSet_flow</code> for 5 minutes (<code>lowFloTim</code>) while the setpoint
is greater than zero, generate a Level 2 alarm.
</li>
<li>
If a zone has an importance multiplier (<code>staPreMul</code>) of 0 for its
static pressure reset Trim-Respond control loop, low airflow alarms shall be
suppressed for that zone.
</li>
</ol>
<h4>Airflow sensor calibration</h4>
<ul>
<li>
If the unit has dual inlet sensor (<code>have_duaSen=true</code>):
<ul>
<li>
If the cooling fan serving the zone has been OFF (<code>u1CooFan=false</code>) for 10 minutes
(<code>fanOffTim</code>), and the cold-duct airflow sensor reading <code>VColDucDis_flow</code>
is above 10% of the cooling maximum airflow setpoint <code>VCooMax_flow</code>,
generate a Level 3 alarm.
</li>
<li>
If the heating fan serving the zone has been OFF (<code>u1HeaFan=false</code>) for 10 minutes
(<code>fanOffTim</code>), and the hot-duct airflow sensor reading <code>VHotDucDis_flow</code>
is above 10% of the heating maximum airflow setpoint <code>VHeaMax_flow</code>,
generate a Level 3 alarm.
</li>
</ul>
</li>
<li>
If the unit has single discharge flow sensor (<code>have_duaSen=false</code>):
<ul>
<li>
If the cooling and heating fans serving the zone have been OFF (<code>u1CooFan=false</code>
and <code>u1HeaFan=false</code>) for 10 minutes (<code>fanOffTim</code>), and the
discharge airflow sensor reading <code>VDis_flow</code>
is above 10% of the cooling maximum airflow setpoint <code>VCooMax_flow</code>,
generate a Level 3 alarm.
</li>
</ul>
</li>
</ul>
<h4>Leaking damper</h4>
<ul>
<li>
If the unit has dual inlet sensor (<code>have_duaSen=true</code>):
<ul>
<li>
If the cooling damper position (<code>uCooDam</code>) is 0% and airflow sensor reading
<code>VColDucDis_flow</code> is above 10% of the cooling maximum airflow setpoint
<code>VCooMax_flow</code> for 10 minutes (<code>leaFloTim</code>) while the
fan serving the zone is proven on (<code>u1CooFan=true</code>), generate a Level
4 alarm.
</li>
<li>
If the heating damper position (<code>uHeaDam</code>) is 0% and airflow sensor reading
<code>VHotDucDis_flow</code> is above 10% of the heating maximum airflow setpoint
<code>VHeaMax_flow</code> for 10 minutes (<code>leaFloTim</code>) while the
fan serving the zone is proven on (<code>u1HeaFan=true</code>), generate a Level
4 alarm.
</li>
</ul>
</li>
<li>
If the unit has single discharge flow sensor (<code>have_duaSen=false</code>):
<ul>
<li>
If the cooling and heating damper position (<code>uCooDam</code> and <code>uHeaDam</code>)
are 0% and airflow sensor reading
<code>VDis_flow</code> is above 10% of the cooling maximum airflow setpoint
<code>VCooMax_flow</code> for 10 minutes (<code>leaFloTim</code>) while the
fan serving the zone is proven on (<code>u1CooFan=true</code> or <code>u1HeaFan=true</code>),
generate a Level 4 alarm.
</li>
</ul>
</li>
</ul>
</html>",revisions="<html>
<ul>
<li>
August 29, 2023, by Hongxiang Fu:<br/>
Because of the removal of <code>Logical.And3</code> based on ASHRAE 231P,
replaced it with a stack of two <code>Logical.And</code> blocks.
This is for
<a href=\"https://github.com/lbl-srg/modelica-buildings/issues/2465\">#2465</a>.
</li>
<li>
August 23, 2023, by Jianjun Hu:<br/>
Added delay <code>staTim</code> to allow the system becoming stabilized.
This is for <a href=\"https://github.com/lbl-srg/modelica-buildings/issues/3257\">issue 3257</a>.
</li>
<li>
August 1, 2020, by Jianjun Hu:<br/>
First implementation.
</li>
</ul>
</html>"));
end Alarms;